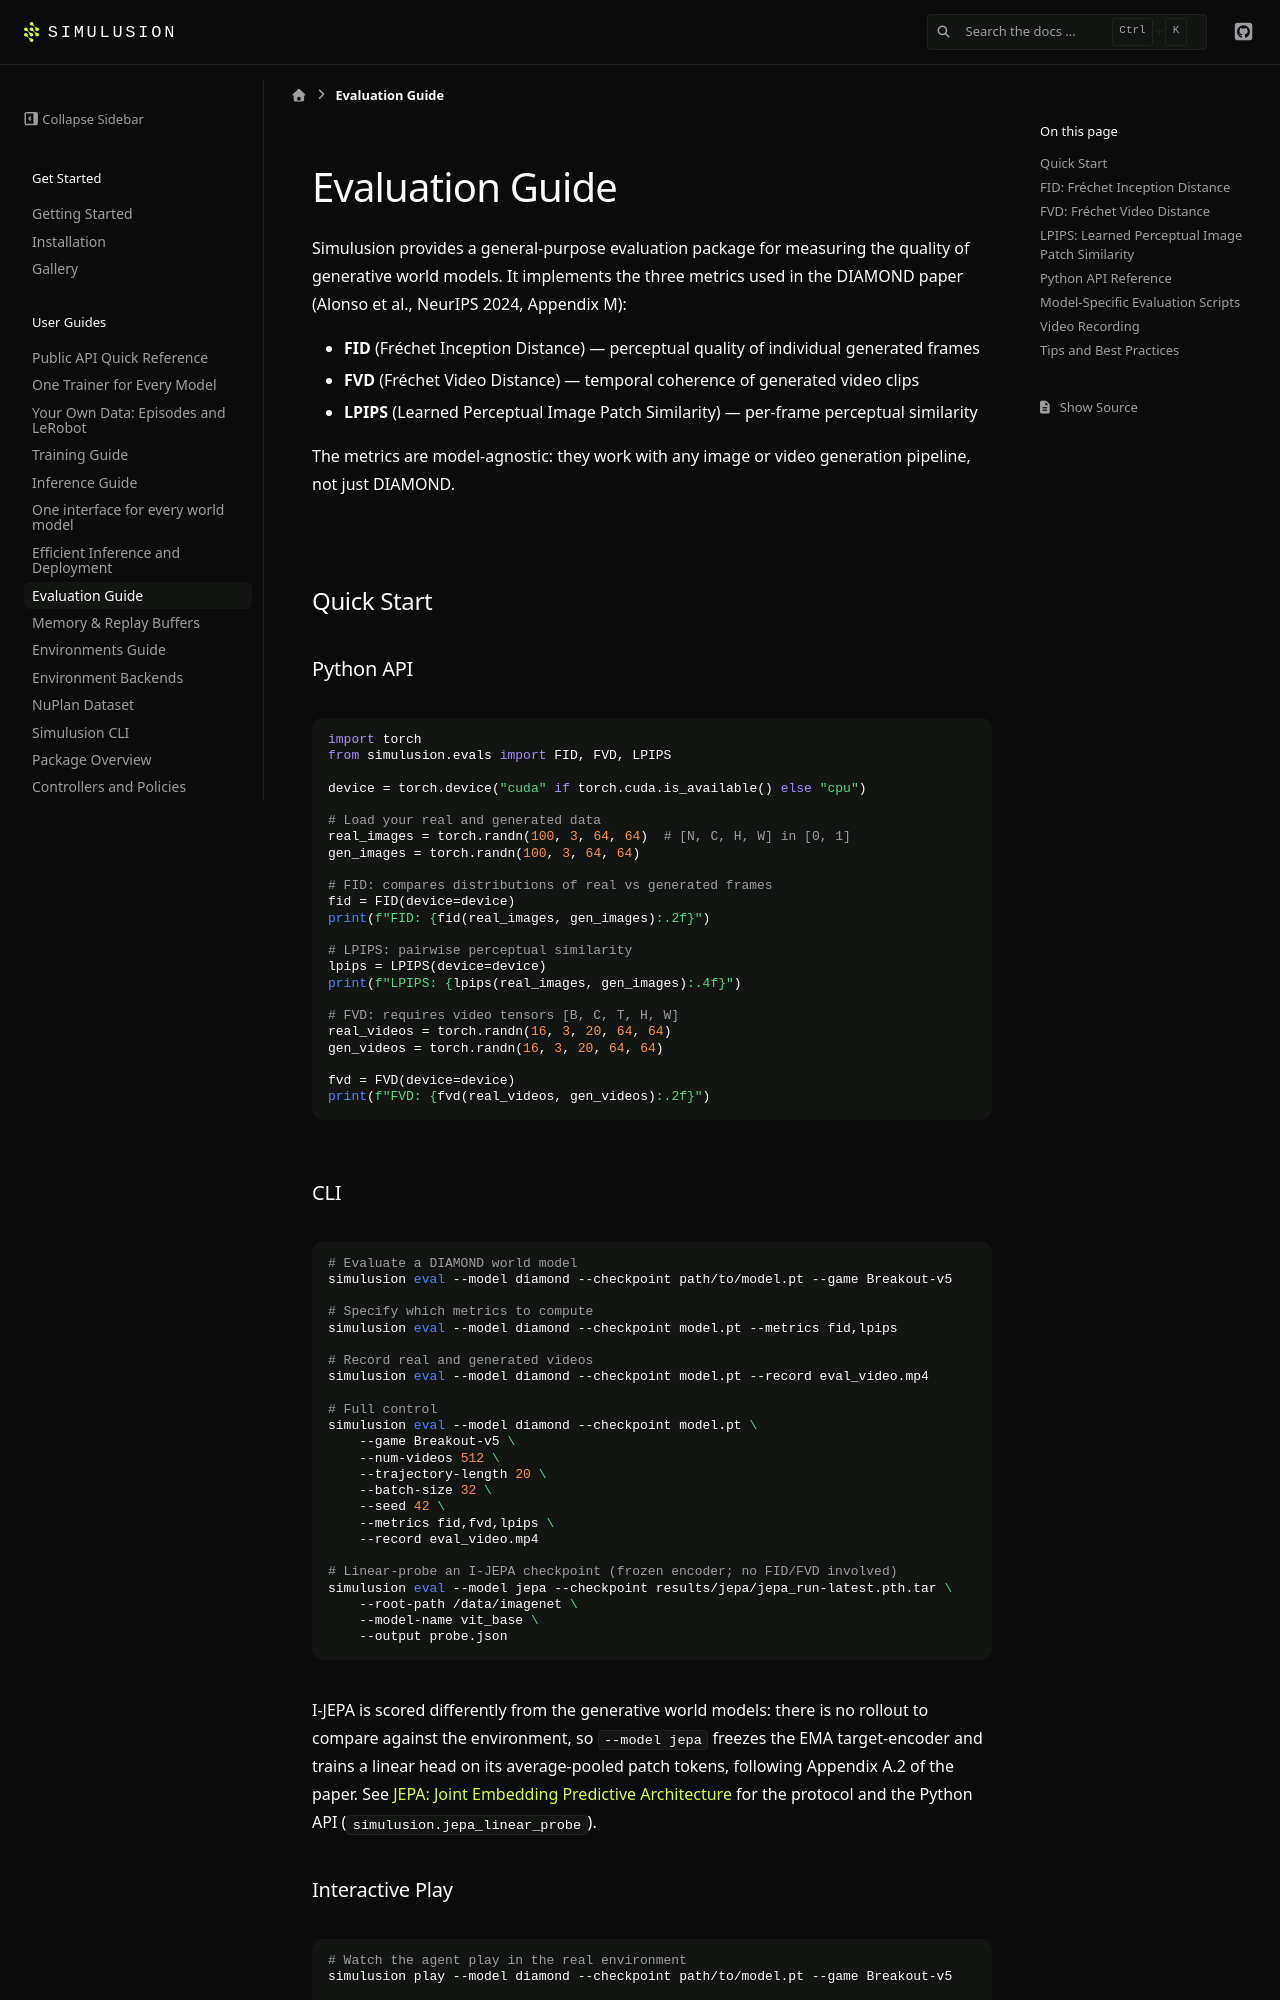

repository: ParamThakkar123/simulusion · page: pr-preview/pr-228/evaluation_guide.html · generator: sphinx

# Evaluation Guide

Simulusion provides a general-purpose evaluation package for measuring the quality of
generative world models. It implements the three metrics used in the DIAMOND paper
(Alonso et al., NeurIPS 2024, Appendix M):

- **FID** (Fréchet Inception Distance) — perceptual quality of individual generated frames
- **FVD** (Fréchet Video Distance) — temporal coherence of generated video clips
- **LPIPS** (Learned Perceptual Image Patch Similarity) — per-frame perceptual similarity

The metrics are model-agnostic: they work with any image or video generation pipeline,
not just DIAMOND.

---

## Quick Start

### Python API

```python
import torch
from simulusion.evals import FID, FVD, LPIPS

device = torch.device("cuda" if torch.cuda.is_available() else "cpu")

# Load your real and generated data
real_images = torch.randn(100, 3, 64, 64)  # [N, C, H, W] in [0, 1]
gen_images = torch.randn(100, 3, 64, 64)

# FID: compares distributions of real vs generated frames
fid = FID(device=device)
print(f"FID: {fid(real_images, gen_images):.2f}")

# LPIPS: pairwise perceptual similarity
lpips = LPIPS(device=device)
print(f"LPIPS: {lpips(real_images, gen_images):.4f}")

# FVD: requires video tensors [B, C, T, H, W]
real_videos = torch.randn(16, 3, 20, 64, 64)
gen_videos = torch.randn(16, 3, 20, 64, 64)

fvd = FVD(device=device)
print(f"FVD: {fvd(real_videos, gen_videos):.2f}")
```
